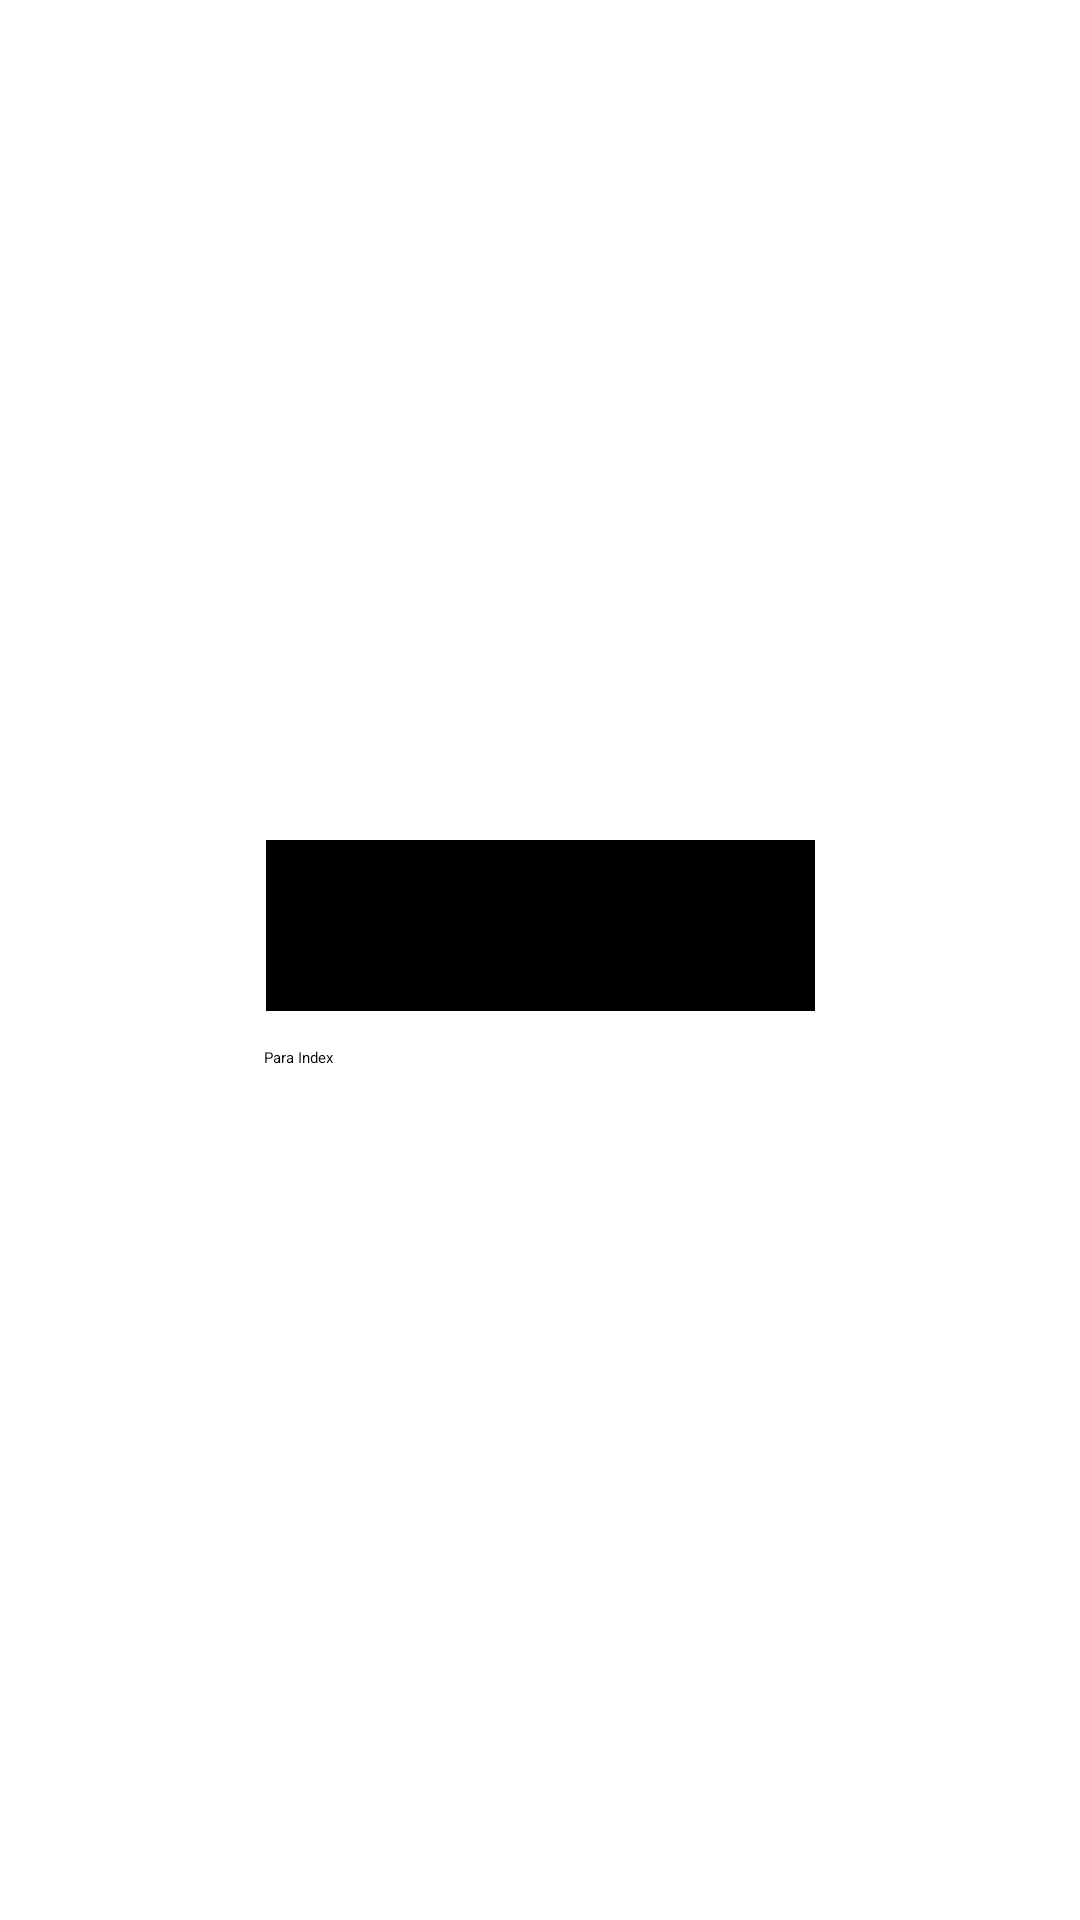

Write the Android layout XML for this screen, with the resource values it uses.
<!-- AndroidManifest.xml: application theme Theme.MyQuranApp -->
<!-- res/layout/activity_main.xml -->
<?xml version="1.0" encoding="utf-8"?>
<androidx.constraintlayout.widget.ConstraintLayout xmlns:android="http://schemas.android.com/apk/res/android"
    xmlns:app="http://schemas.android.com/apk/res-auto"
    xmlns:tools="http://schemas.android.com/tools"
    android:layout_width="match_parent"
    android:layout_height="match_parent"
    tools:context=".MainActivity">

    <Button
        android:id="@+id/surahIndex"
        android:layout_width="183dp"
        android:layout_height="57dp"
        android:layout_marginTop="280dp"
        android:background="@color/black"
        android:text="@string/Surah"
        app:backgroundTint="@color/black"
        app:layout_constraintEnd_toEndOf="parent"
        app:layout_constraintStart_toStartOf="parent"
        app:layout_constraintTop_toTopOf="parent" />

    <Button
        android:id="@+id/paraIndex"
        android:layout_width="183dp"
        android:layout_height="57dp"
        android:layout_marginTop="12dp"
        android:background="@color/white"
        android:text="Para Index"
        app:backgroundTint="@color/black"
        app:layout_constraintEnd_toEndOf="parent"
        app:layout_constraintHorizontal_bias="0.497"
        app:layout_constraintStart_toStartOf="parent"
        app:layout_constraintTop_toBottomOf="@+id/surahIndex" />

    <ImageView
        android:id="@+id/imageView2"
        android:layout_width="395dp"
        android:layout_height="693dp"
        app:layout_constraintBottom_toBottomOf="parent"
        app:layout_constraintEnd_toEndOf="parent"
        app:layout_constraintStart_toStartOf="parent"
        app:layout_constraintTop_toTopOf="parent"
        app:layout_constraintVertical_bias="0.0"
        app:srcCompat="@drawable/front" />
</androidx.constraintlayout.widget.ConstraintLayout>
<!-- resources referenced by this layout -->
<resources>
  <color name="black">#FF000000</color>
  <color name="white">#FFFFFFFF</color>
  <!-- drawable front: png bitmap (drawable-v24, 33303 bytes) -->
</resources>
